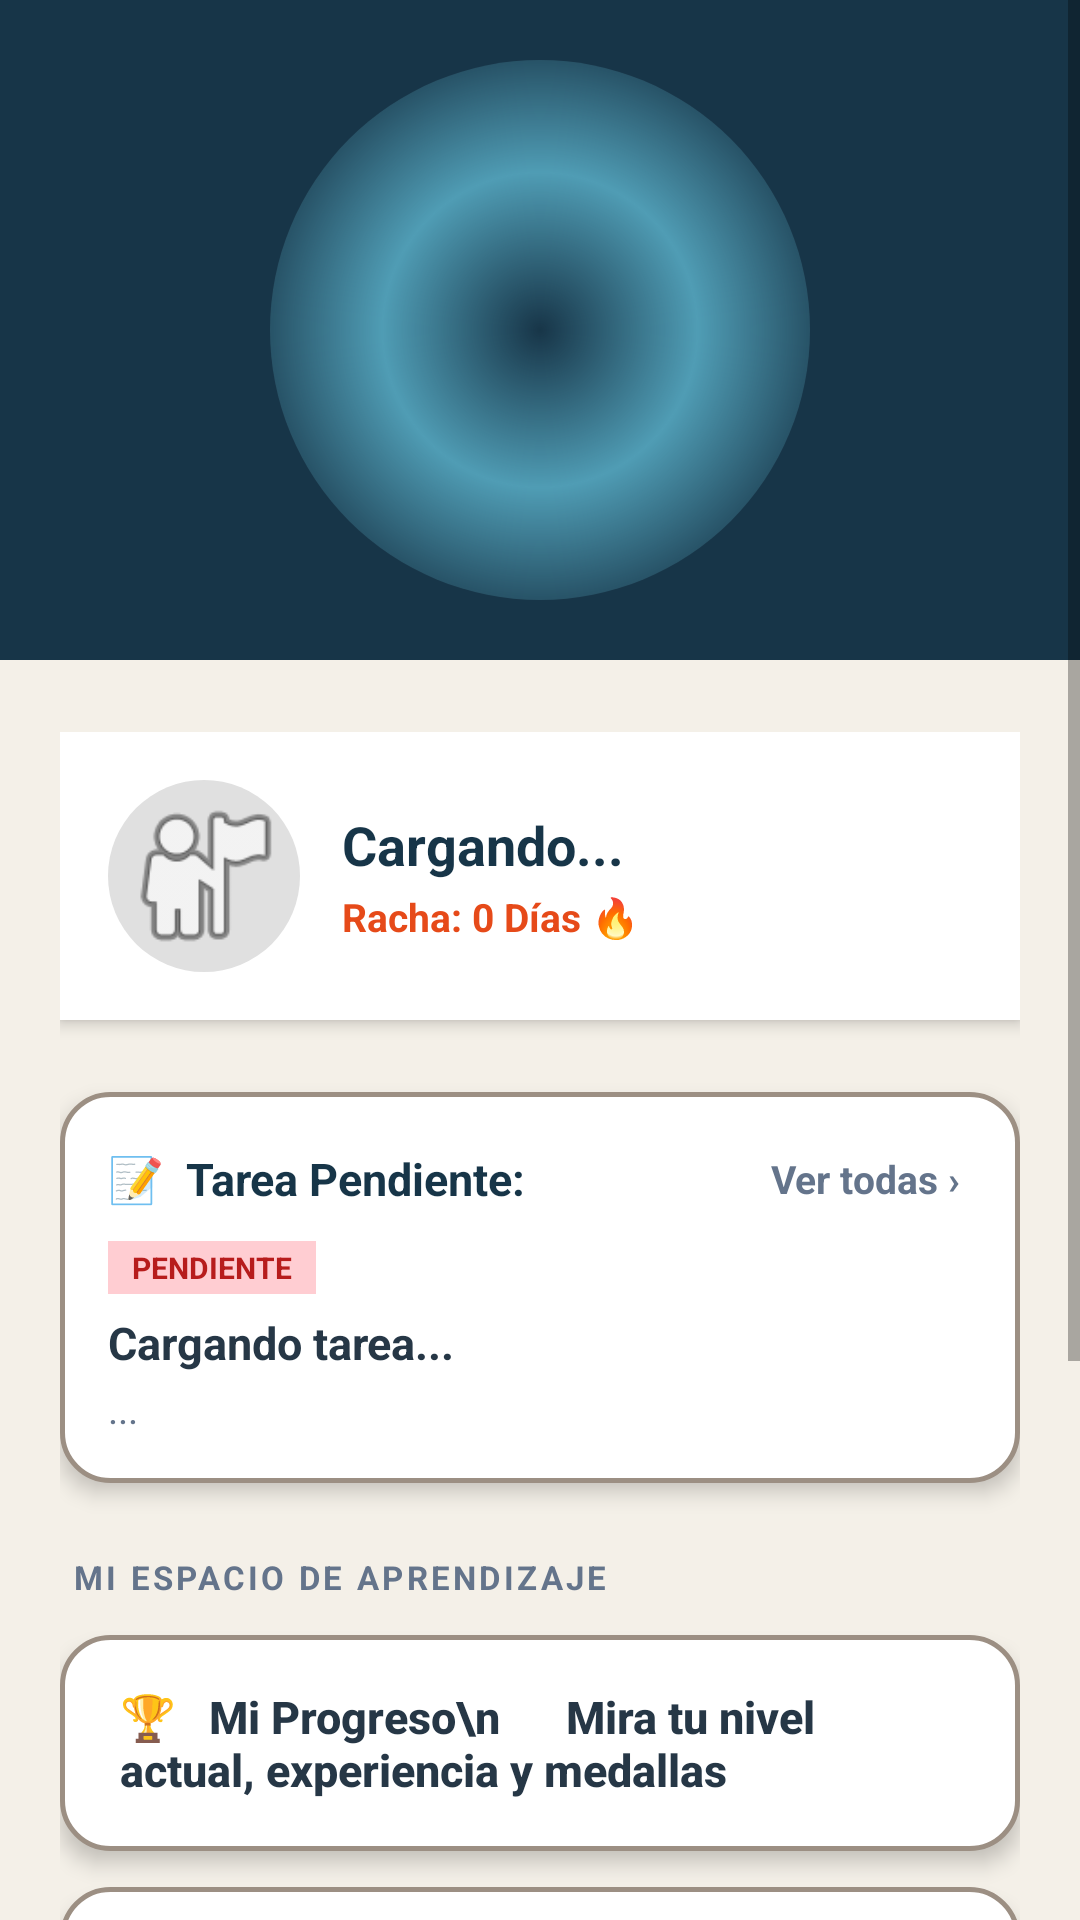

Write the Android layout XML for this screen, with the resource values it uses.
<!-- AndroidManifest.xml: application theme Theme.ACADEMIAM -->
<!-- res/layout/activity_menu_alumno.xml -->
<?xml version="1.0" encoding="utf-8"?>
<ScrollView xmlns:android="http://schemas.android.com/apk/res/android"
    xmlns:app="http://schemas.android.com/apk/res-auto"
    android:layout_width="match_parent"
    android:layout_height="match_parent"
    android:background="#F4F0E8"
    android:fillViewport="true">

    <LinearLayout
        android:layout_width="match_parent"
        android:layout_height="wrap_content"
        android:orientation="vertical">

        <LinearLayout
            android:layout_width="match_parent"
            android:layout_height="220dp"
            android:background="#173548"
            android:gravity="center"
            android:orientation="vertical">

            <FrameLayout
                android:layout_width="180dp"
                android:layout_height="180dp"
                android:background="@drawable/glow_logo_menu">

                <ImageView
                    android:id="@+id/imgLogoSuperiorAl"
                    android:layout_width="120dp"
                    android:layout_height="120dp"
                    android:layout_gravity="center"
                    android:src="@drawable/logo"
                    android:scaleType="fitCenter" />
            </FrameLayout>
        </LinearLayout>

        <LinearLayout
            android:layout_width="match_parent"
            android:layout_height="wrap_content"
            android:background="#F4F0E8"
            android:orientation="vertical"
            android:paddingStart="20dp"
            android:paddingTop="24dp"
            android:paddingEnd="20dp"
            android:paddingBottom="32dp">

            <LinearLayout
                android:layout_width="match_parent"
                android:layout_height="wrap_content"
                android:layout_marginBottom="24dp"
                android:background="#FFFFFF"
                android:elevation="3dp"
                android:padding="16dp"
                android:gravity="center_vertical"
                android:orientation="horizontal"
                android:backgroundTint="@null">

                <ImageView
                    android:id="@+id/imgPerfilAlumno"
                    android:layout_width="64dp"
                    android:layout_height="64dp"
                    android:background="@drawable/circulo_gris"
                    android:padding="3dp"
                    android:scaleType="centerCrop"
                    android:src="@android:drawable/ic_menu_myplaces" />

                <LinearLayout
                    android:layout_marginStart="14dp"
                    android:orientation="vertical"
                    android:layout_width="0dp"
                    android:layout_weight="1"
                    android:layout_height="wrap_content">

                    <TextView
                        android:id="@+id/txtNombreAlumno"
                        android:layout_width="wrap_content"
                        android:layout_height="wrap_content"
                        android:text="Cargando..."
                        android:textColor="#173548"
                        android:textSize="18sp"
                        android:textStyle="bold" />

                    <TextView
                        android:id="@+id/txtRachaAlumno"
                        android:layout_width="wrap_content"
                        android:layout_height="wrap_content"
                        android:layout_marginTop="3dp"
                        android:text="Racha: 0 Días 🔥"
                        android:textColor="#E64A19"
                        android:textSize="13sp"
                        android:textStyle="bold" />
                </LinearLayout>
            </LinearLayout>

            <LinearLayout
                android:layout_width="match_parent"
                android:layout_height="wrap_content"
                android:orientation="vertical"
                android:background="@drawable/boton_menu_animado"
                android:padding="16dp"
                android:layout_marginBottom="24dp"
                android:elevation="4dp"
                android:backgroundTint="@null">

                <LinearLayout
                    android:layout_width="match_parent"
                    android:layout_height="wrap_content"
                    android:orientation="horizontal"
                    android:gravity="center_vertical">

                    <TextView
                        android:layout_width="0dp"
                        android:layout_height="wrap_content"
                        android:layout_weight="1"
                        android:text="📝  Tarea Pendiente:"
                        android:textColor="#173548"
                        android:textStyle="bold"
                        android:textSize="15sp"/>

                    <TextView
                        android:id="@+id/btnVerTodasTareasAl"
                        android:layout_width="wrap_content"
                        android:layout_height="wrap_content"
                        android:text="Ver todas ›"
                        android:textColor="#64748B"
                        android:textSize="13sp"
                        android:textStyle="bold"
                        android:padding="4dp"/>
                </LinearLayout>

                <TextView
                    android:id="@+id/txtStatusTareaMenu"
                    android:layout_width="wrap_content"
                    android:layout_height="wrap_content"
                    android:layout_marginTop="8dp"
                    android:text="PENDIENTE"
                    android:textColor="#B71C1C"
                    android:background="#FFCDD2"
                    android:paddingStart="8dp"
                    android:paddingEnd="8dp"
                    android:paddingTop="2dp"
                    android:paddingBottom="2dp"
                    android:textSize="10sp"
                    android:textStyle="bold"/>

                <TextView
                    android:id="@+id/txtTituloTareaMenu"
                    android:layout_width="wrap_content"
                    android:layout_height="wrap_content"
                    android:layout_marginTop="6dp"
                    android:text="Cargando tarea..."
                    android:textColor="#263746"
                    android:textSize="15sp"
                    android:textStyle="bold"/>

                <TextView
                    android:id="@+id/txtDescTareaMenu"
                    android:layout_width="wrap_content"
                    android:layout_height="wrap_content"
                    android:layout_marginTop="3dp"
                    android:text="..."
                    android:textColor="#64748B"
                    android:textSize="13sp"
                    android:maxLines="1"
                    android:ellipsize="end"/>

                <androidx.appcompat.widget.AppCompatButton
                    android:id="@+id/btnAbrirTarea"
                    android:layout_width="match_parent"
                    android:layout_height="44dp"
                    android:layout_marginTop="12dp"
                    android:background="@drawable/boton_gris"
                    android:backgroundTint="#173548"
                    android:text="Ver y Completar"
                    android:textColor="#FFFFFF"
                    android:textSize="13sp"
                    android:textStyle="bold"
                    android:textAllCaps="false"
                    android:visibility="gone"/>
            </LinearLayout>

            <TextView
                android:layout_width="wrap_content"
                android:layout_height="wrap_content"
                android:text="MI ESPACIO DE APRENDIZAJE"
                android:textColor="#64748B"
                android:textSize="11sp"
                android:textStyle="bold"
                android:letterSpacing="0.1"
                android:layout_marginBottom="12dp"
                android:layout_marginStart="4dp"/>

            <androidx.appcompat.widget.AppCompatButton
                android:id="@+id/btnMiProgreso"
                android:layout_width="match_parent"
                android:layout_height="72dp"
                android:layout_marginBottom="12dp"
                android:background="@drawable/boton_menu_animado"
                android:backgroundTint="@null"
                android:elevation="4dp"
                android:stateListAnimator="@null"
                android:text="🏆   Mi Progreso\n      Mira tu nivel actual, experiencia y medallas"
                android:textAllCaps="false"
                android:textColor="#263746"
                android:textSize="15sp"
                android:textStyle="bold"
                android:gravity="start|center_vertical"
                android:paddingStart="20dp"
                android:paddingEnd="20dp" />

            <androidx.appcompat.widget.AppCompatButton
                android:id="@+id/btnSeleccionarLibroAl"
                android:layout_width="match_parent"
                android:layout_height="72dp"
                android:layout_marginBottom="12dp"
                android:background="@drawable/boton_menu_animado"
                android:backgroundTint="@null"
                android:elevation="4dp"
                android:stateListAnimator="@null"
                android:text="🎹   Actividades Interactivas\n      Toca las partituras y practica con el micrófono"
                android:textAllCaps="false"
                android:textColor="#263746"
                android:textSize="15sp"
                android:textStyle="bold"
                android:gravity="start|center_vertical"
                android:paddingStart="20dp"
                android:paddingEnd="20dp" />

            <androidx.appcompat.widget.AppCompatButton
                android:id="@+id/btnReportesAl"
                android:layout_width="match_parent"
                android:layout_height="72dp"
                android:layout_marginBottom="32dp"
                android:background="@drawable/boton_menu_animado"
                android:backgroundTint="@null"
                android:elevation="4dp"
                android:stateListAnimator="@null"
                android:text="📊   Mis Reportes\n      Consulta tus bitácoras e historial de clases"
                android:textAllCaps="false"
                android:textColor="#263746"
                android:textSize="15sp"
                android:textStyle="bold"
                android:gravity="start|center_vertical"
                android:paddingStart="20dp"
                android:paddingEnd="20dp" />

            <androidx.appcompat.widget.AppCompatButton
                android:id="@+id/btnLogoutAlumno"
                android:layout_width="match_parent"
                android:layout_height="54dp"
                android:background="@drawable/boton_logout"
                android:backgroundTint="@null"
                android:elevation="2dp"
                android:text="🚪  Cerrar Sesión"
                android:textAllCaps="false"
                android:textColor="#B3261E"
                android:textSize="15sp"
                android:textStyle="bold"
                android:gravity="center" />

        </LinearLayout>
    </LinearLayout>
</ScrollView>
<!-- resources referenced by this layout -->
<resources>
  <!-- drawable boton_gris (drawable) -->
  <?xml version="1.0" encoding="utf-8"?>
  <selector xmlns:android="http://schemas.android.com/apk/res/android">
      <item>
          <shape>
              <solid android:color="#D9D9D9" />
              <corners android:radius="28dp" />
              <padding
                  android:left="12dp"
                  android:top="12dp"
                  android:right="12dp"
                  android:bottom="12dp" />
          </shape>
      </item>
  </selector>
  <!-- drawable boton_logout (drawable) -->
  <?xml version="1.0" encoding="utf-8"?>
  <shape xmlns:android="http://schemas.android.com/apk/res/android">
  
      <solid android:color="#F8EAEA" />
  
      <corners android:radius="16dp" />
  
  </shape>
  <!-- drawable boton_menu_animado (drawable) -->
  <?xml version="1.0" encoding="utf-8"?>
  <selector xmlns:android="http://schemas.android.com/apk/res/android">
  
      
      <item android:state_pressed="true">
          <shape>
              <solid android:color="#EAE2D7"/>
              <corners android:radius="16dp"/>
              <stroke
                  android:width="1.5dp"
                  android:color="#8B735F"/>
          </shape>
      </item>
  
      
      <item>
          <shape>
              <solid android:color="#FFFFFF"/>
              <corners android:radius="16dp"/>
              <stroke
                  android:width="1.5dp"
                  android:color="#9C8F83"/>
          </shape>
      </item>
  
  </selector>
  <!-- drawable circulo_gris (drawable) -->
  <?xml version="1.0" encoding="utf-8"?>
  <shape xmlns:android="http://schemas.android.com/apk/res/android">
      <solid android:color="#E0E0E0" />
      <corners android:radius="100dp" />
  </shape>
  <!-- drawable glow_logo_menu (drawable) -->
  <?xml version="1.0" encoding="utf-8"?>
  <shape xmlns:android="http://schemas.android.com/apk/res/android"
      android:shape="oval">
  
      <gradient
          android:type="radial"
          android:centerColor="#4F9CB4"
          android:endColor="#00173548"
          android:gradientRadius="105dp" />
  
  </shape>
  <style name="Theme.ACADEMIAM" parent="Theme.MaterialComponents.DayNight.NoActionBar">
      </style>
</resources>
